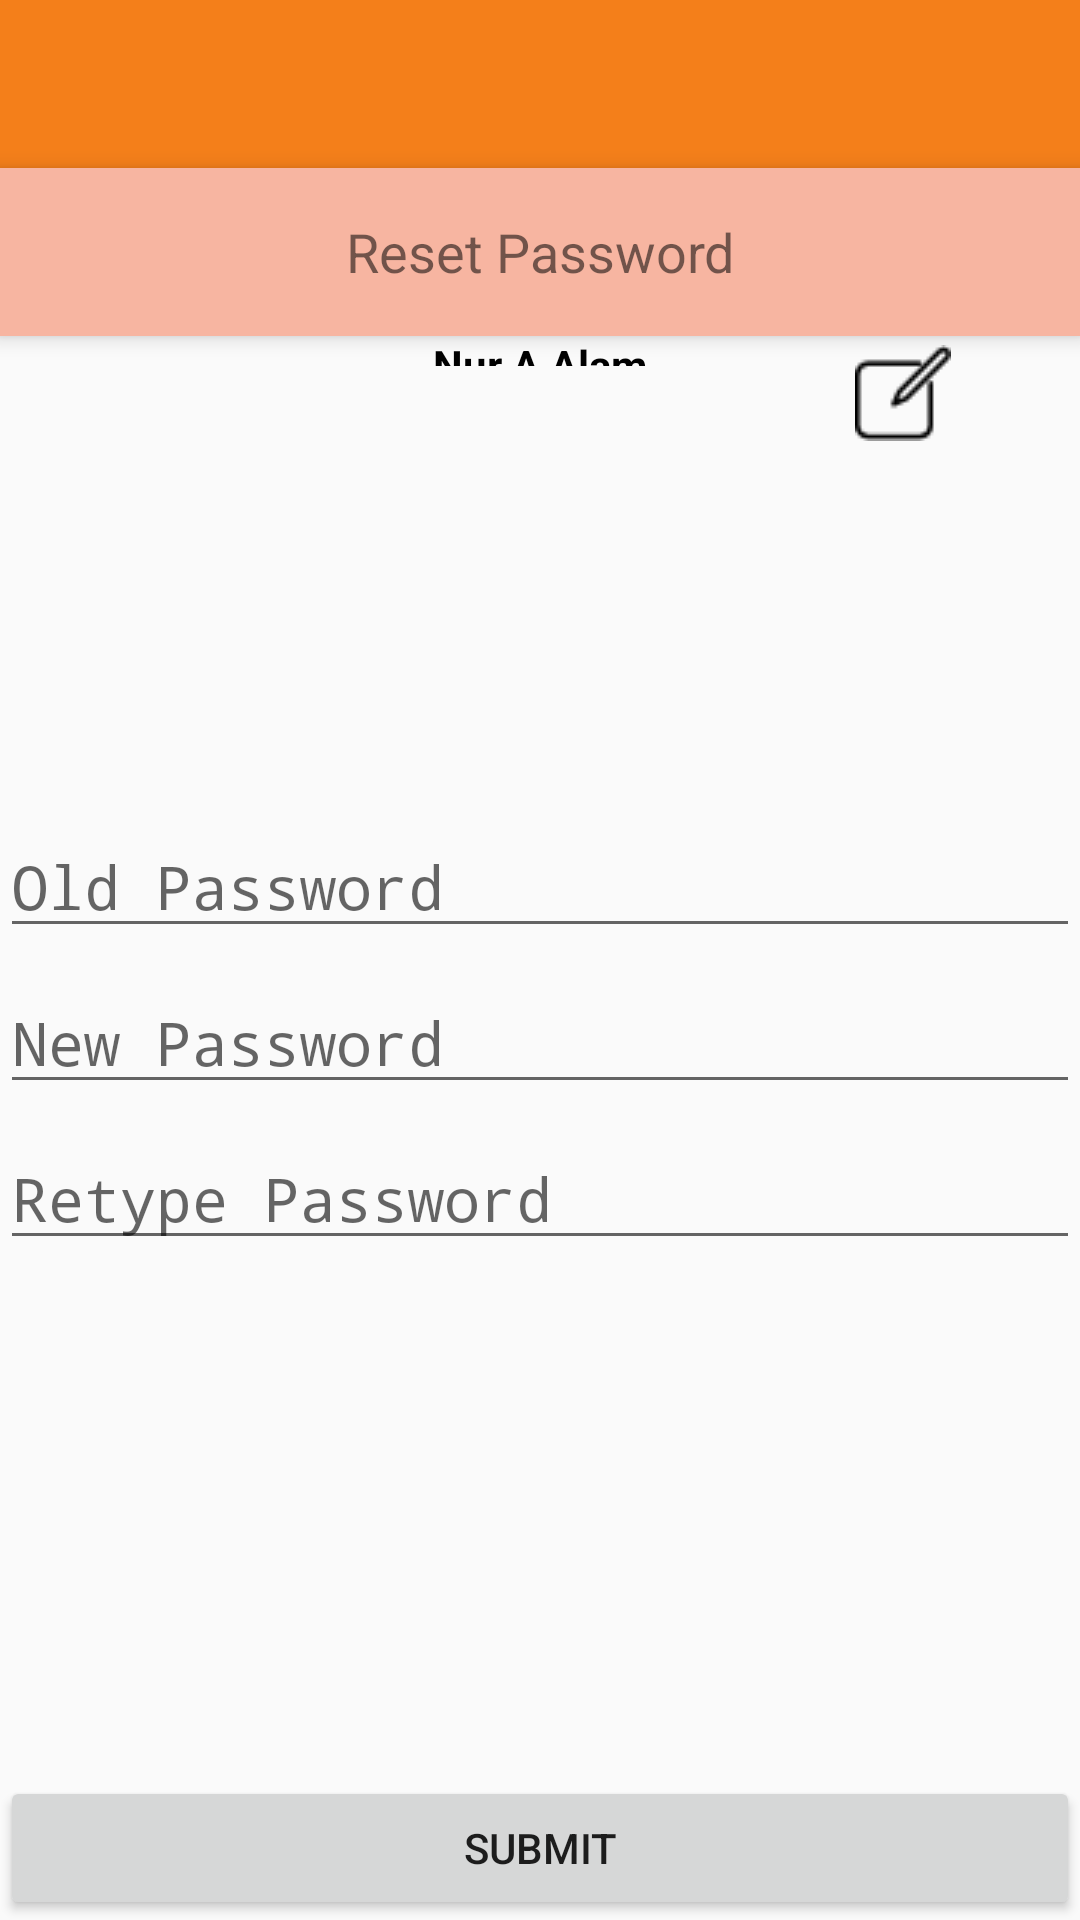

Android layout source for this screen:
<!-- AndroidManifest.xml: application theme AppTheme -->
<!-- res/layout/activity_reset_password.xml -->
<android.support.design.widget.CoordinatorLayout
    xmlns:android="http://schemas.android.com/apk/res/android"
    xmlns:app="http://schemas.android.com/apk/res-auto"
    android:layout_width="match_parent"
    android:layout_height="match_parent">

    <LinearLayout
        android:layout_width="match_parent"
        android:layout_height="match_parent"
        android:orientation="vertical">

        <android.support.v7.widget.Toolbar
            android:id="@+id/toolbar"
            android:layout_width="match_parent"
            android:layout_height="?attr/actionBarSize"
            android:background="?attr/colorPrimary"
            app:popupTheme="@style/AppTheme.PopupOverlay" />

        <android.support.v7.widget.Toolbar
            android:id="@+id/page_toolbar"
            android:layout_width="match_parent"
            android:layout_height="?attr/actionBarSize"
            android:layout_alignParentTop="true"
            android:background="@color/pinkish"
            android:elevation="4dp">

            <TextView
                android:id="@+id/title"
                android:layout_width="wrap_content"
                android:layout_height="wrap_content"
                android:layout_gravity="center"
                android:text="Reset Password"
                android:textSize="18sp"
                />

        </android.support.v7.widget.Toolbar>


        <LinearLayout
            android:id="@+id/viewA"
            android:layout_width="match_parent"
            android:layout_height="match_parent"
            android:layout_weight="0.6"
            android:layout_gravity="center"
            android:orientation="horizontal">

            <RelativeLayout
                android:layout_width="match_parent"
                android:layout_height="match_parent"
                android:layout_gravity="center"
                android:layout_weight="1"
                android:orientation="vertical">

                <TextView
                    android:id="@+id/textViewNombreVideo"
                    android:layout_width="wrap_content"
                    android:layout_height="wrap_content"
                    android:layout_above="@+id/imageViewLogo"
                    android:layout_centerHorizontal="true"
                    android:gravity="center"
                    android:lines="2"
                    android:scrollHorizontally="false"
                    android:text="Nur A Alam"
                    android:textAppearance="?android:attr/textAppearance"
                    android:textColor="@android:color/black"
                    android:textColorLink="@android:color/white"
                    android:textStyle="bold" />

                <ImageView
                    android:id="@+id/imageViewLogo"
                    android:layout_width="120dp"
                    android:layout_height="150dp"
                    android:layout_alignParentBottom="true"
                    android:layout_centerHorizontal="true"
                    android:adjustViewBounds="true"
                    android:src="@drawable/ic_profile" />

                <Button
                    android:id="@+id/button"
                    android:layout_width="wrap_content"
                    android:layout_height="wrap_content"
                    android:layout_alignParentTop="true"
                    android:layout_marginLeft="53dp"
                    style="@style/MyButtonStyleSmall"
                    android:layout_marginStart="45dp"
                    android:layout_marginTop="3dp"
                    android:background="@drawable/editbutton"
                    android:layout_toEndOf="@+id/imageViewLogo"
                    android:layout_toRightOf="@+id/imageViewLogo"/>

            </RelativeLayout>
        </LinearLayout>



        <LinearLayout
            android:id="@+id/viewB"
            android:layout_width="match_parent"
            android:layout_height="match_parent"
            android:layout_weight="0.4"
            android:orientation="vertical">

            <LinearLayout
                android:layout_width="match_parent"
                android:layout_height="wrap_content"
                android:orientation="horizontal">

                <EditText
                    android:id="@+id/oldpassword"
                    android:inputType="textPassword"
                    android:layout_width="wrap_content"
                    android:layout_height="wrap_content"
                    android:layout_weight="0.5"
                    android:textSize="20sp"
                    android:hint="Old Password" />
            </LinearLayout>

            <LinearLayout
                android:layout_width="match_parent"
                android:layout_height="wrap_content"
                android:layout_marginTop="8dp"
                android:orientation="horizontal">

                <EditText
                    android:id="@+id/newpassword"
                    android:inputType="textPassword"
                    android:layout_width="wrap_content"
                    android:layout_height="wrap_content"
                    android:layout_weight="0.5"
                    android:textSize="20sp"
                    android:hint="New Password" />
            </LinearLayout>

            <LinearLayout
                android:layout_width="match_parent"
                android:layout_height="wrap_content"
                android:layout_marginTop="8dp"
                android:orientation="horizontal">

                <EditText
                    android:id="@+id/retypepassword"
                    android:inputType="textPassword"
                    android:layout_width="wrap_content"
                    android:layout_height="wrap_content"
                    android:layout_weight="0.5"
                    android:textSize="20sp"
                    android:hint="Retype Password" />
            </LinearLayout>


            <LinearLayout
                android:layout_width="match_parent"
                android:layout_height="wrap_content"
                android:layout_marginTop="8dp"
                android:orientation="horizontal">

            </LinearLayout>


            <LinearLayout
                android:layout_width="match_parent"
                android:layout_height="wrap_content"
                android:layout_marginTop="8dp"
                android:orientation="horizontal">

            </LinearLayout>


            <LinearLayout
                android:layout_width="match_parent"
                android:layout_height="wrap_content"
                android:layout_marginTop="8dp"
                android:orientation="horizontal">

            </LinearLayout>

        </LinearLayout>

        <Button
            android:id="@+id/submitBtn"
            android:layout_width="match_parent"
            android:layout_height="wrap_content"
            android:text="submit"/>
    </LinearLayout>



</android.support.design.widget.CoordinatorLayout>
<!-- resources referenced by this layout -->
<resources>
  <color name="pinkish">#f7b5a1</color>
  <!-- drawable editbutton: png bitmap (drawable, 631 bytes) -->
  <style name="AppTheme.PopupOverlay" parent="ThemeOverlay.AppCompat.Light" />
  <style name="MyButtonStyleSmall" parent="android:Widget.Button.Small">
          
          <item name="android:minHeight">10dp</item>
          <item name="android:minWidth">10dp</item>
      </style>
  <style name="AppTheme" parent="Theme.AppCompat.Light.DarkActionBar">
          
          <item name="colorPrimary">@color/colorPrimary</item>
          <item name="colorPrimaryDark">@color/colorPrimaryDark</item>
          <item name="colorAccent">@color/colorAccent</item>
          <item name="windowActionBar">false</item>
          <item name="windowNoTitle">true</item>
      </style>
  <color name="colorPrimary">#f47f1a</color>
  <color name="colorPrimaryDark">#FFEF8A32</color>
  <color name="colorAccent">#FFFA9B48</color>
</resources>
